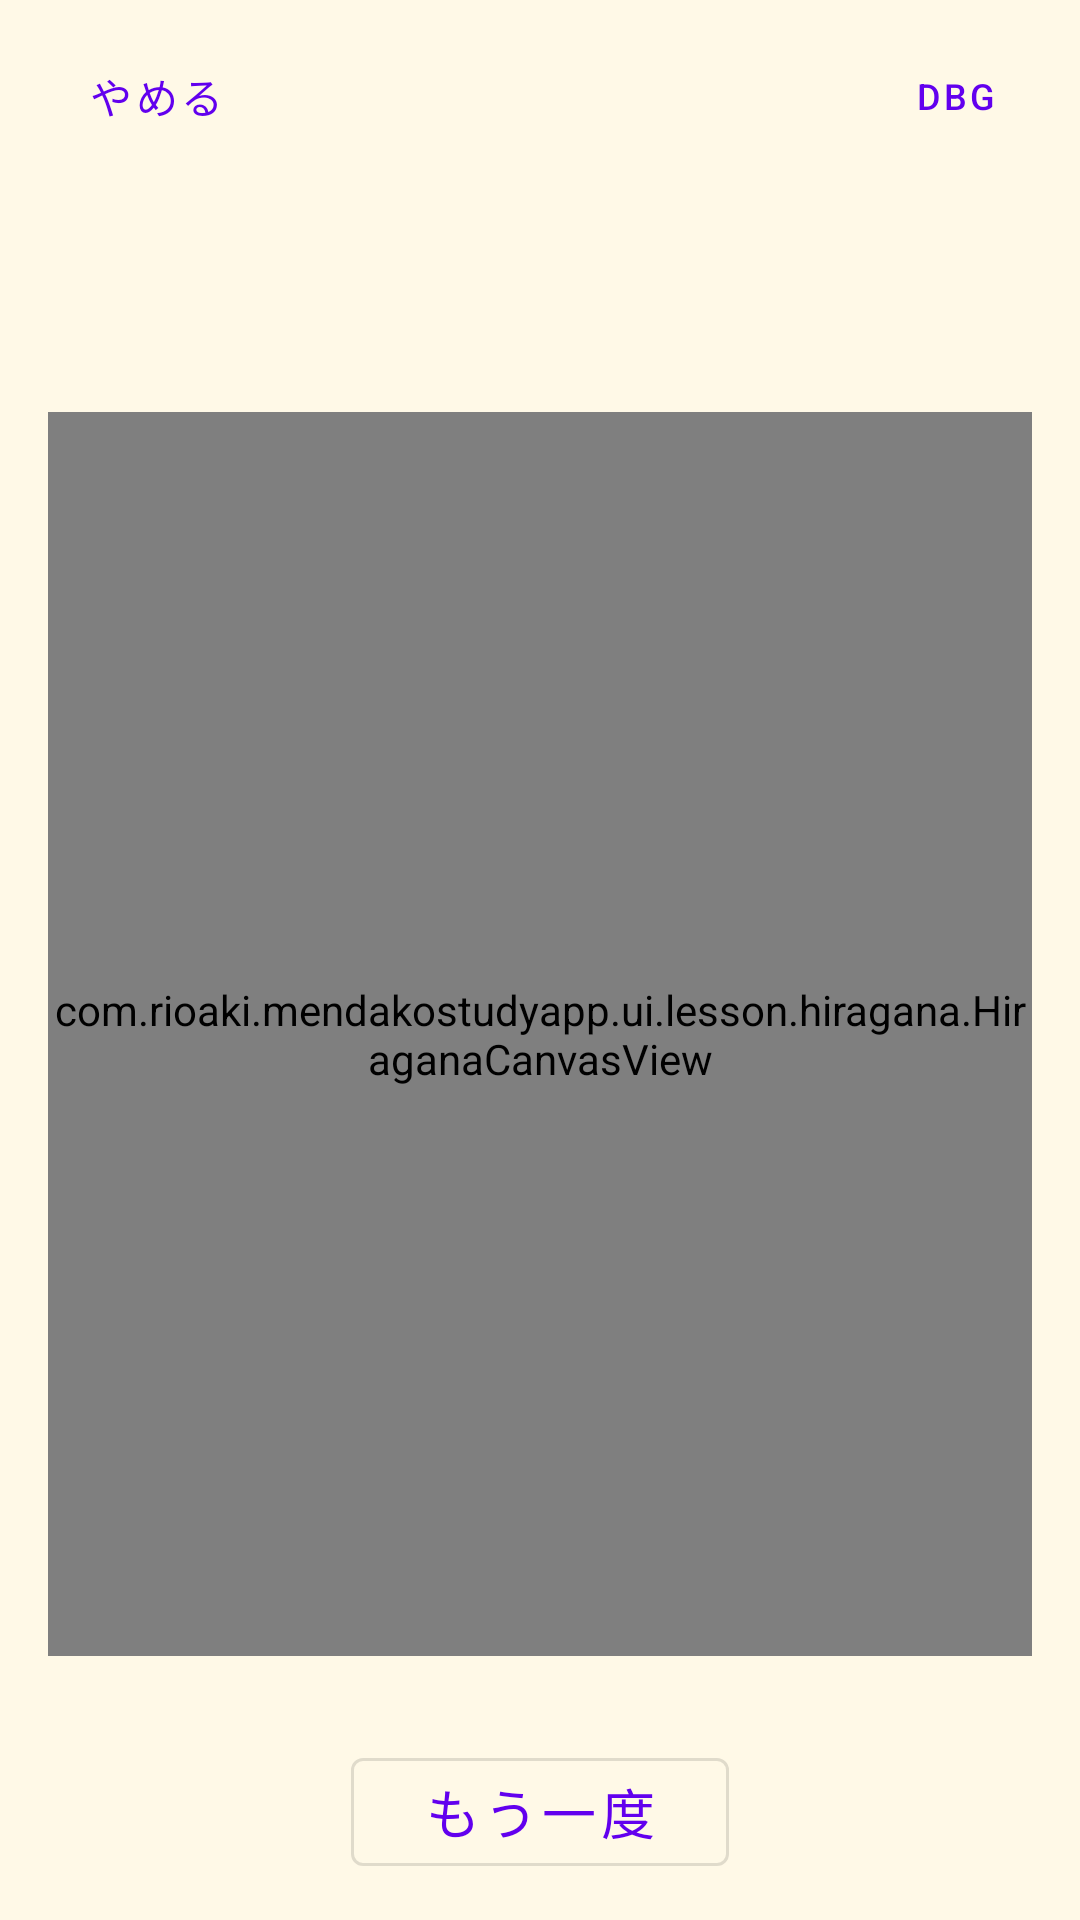

Reconstruct the res/layout file that produces this screen, plus the resources it refers to.
<!-- AndroidManifest.xml: application theme Theme.MendakoStudyApp -->
<!-- res/layout/fragment_hiragana_lesson.xml -->
<?xml version="1.0" encoding="utf-8"?>
<LinearLayout
    xmlns:android="http://schemas.android.com/apk/res/android"
    android:layout_width="match_parent"
    android:layout_height="match_parent"
    android:orientation="vertical"
    android:background="#FFF9E7">

    
    <LinearLayout
        android:layout_width="match_parent"
        android:layout_height="wrap_content"
        android:orientation="horizontal"
        android:gravity="center_vertical"
        android:paddingStart="8dp"
        android:paddingTop="8dp"
        android:paddingEnd="8dp">

        <com.google.android.material.button.MaterialButton
            android:id="@+id/btn_quit"
            style="@style/Widget.MaterialComponents.Button.TextButton"
            android:layout_width="wrap_content"
            android:layout_height="wrap_content"
            android:text="@string/btn_quit" />

        <View
            android:layout_width="0dp"
            android:layout_height="0dp"
            android:layout_weight="1" />

        <com.google.android.material.button.MaterialButton
            android:id="@+id/btn_debug_strokes"
            style="@style/Widget.MaterialComponents.Button.TextButton"
            android:layout_width="wrap_content"
            android:layout_height="wrap_content"
            android:text="DBG"
            android:textSize="12sp"
            android:minWidth="0dp"
            android:paddingStart="8dp"
            android:paddingEnd="8dp" />

        <TextView
            android:id="@+id/tv_progress"
            android:layout_width="wrap_content"
            android:layout_height="wrap_content"
            android:textSize="18sp"
            android:textColor="#5D4037"
            android:paddingEnd="12dp" />
    </LinearLayout>

    
    <TextView
        android:id="@+id/tv_problem"
        android:layout_width="match_parent"
        android:layout_height="wrap_content"
        android:textSize="40sp"
        android:textColor="#3E2723"
        android:gravity="center"
        android:letterSpacing="0.1"
        android:paddingTop="8dp"
        android:paddingBottom="4dp" />

    
    <FrameLayout
        android:layout_width="match_parent"
        android:layout_height="0dp"
        android:layout_weight="1"
        android:gravity="center"
        android:padding="16dp">

        <com.rioaki.mendakostudyapp.ui.lesson.hiragana.HiraganaCanvasView
            android:id="@+id/canvas_hiragana"
            android:layout_width="match_parent"
            android:layout_height="match_parent"
            android:layout_gravity="center"
            android:background="#FFFFFF"
            android:elevation="2dp" />
    </FrameLayout>

    
    <LinearLayout
        android:layout_width="match_parent"
        android:layout_height="wrap_content"
        android:orientation="horizontal"
        android:gravity="center"
        android:padding="12dp">

        <com.google.android.material.button.MaterialButton
            android:id="@+id/btn_retry_char"
            style="@style/Widget.MaterialComponents.Button.OutlinedButton"
            android:layout_width="wrap_content"
            android:layout_height="wrap_content"
            android:text="@string/btn_retry_char"
            android:textSize="18sp"
            android:paddingStart="24dp"
            android:paddingEnd="24dp" />
    </LinearLayout>

</LinearLayout>
<!-- resources referenced by this layout -->
<resources>
  <string name="btn_quit">やめる</string>
  <string name="btn_retry_char">もう一度</string>
  <style name="Theme.MendakoStudyApp" parent="Theme.MaterialComponents.DayNight.NoActionBar">
          
          <item name="colorPrimary">@color/purple_500</item>
          <item name="colorPrimaryVariant">@color/purple_700</item>
          <item name="colorOnPrimary">@color/white</item>
          
          <item name="colorSecondary">@color/teal_200</item>
          <item name="colorSecondaryVariant">@color/teal_700</item>
          <item name="colorOnSecondary">@color/black</item>
          
          <item name="android:statusBarColor">?attr/colorPrimaryVariant</item>
          
      </style>
  <!-- not gathered from this repository: default colours our renderer supplied (Android Studio template values) -->
  <color name="purple_500">#FF6200EE</color>
  <color name="purple_700">#FF3700B3</color>
  <color name="teal_200">#FF03DAC5</color>
  <color name="teal_700">#FF018786</color>
  <color name="black">#FF000000</color>
  <color name="white">#FFFFFFFF</color>
</resources>
